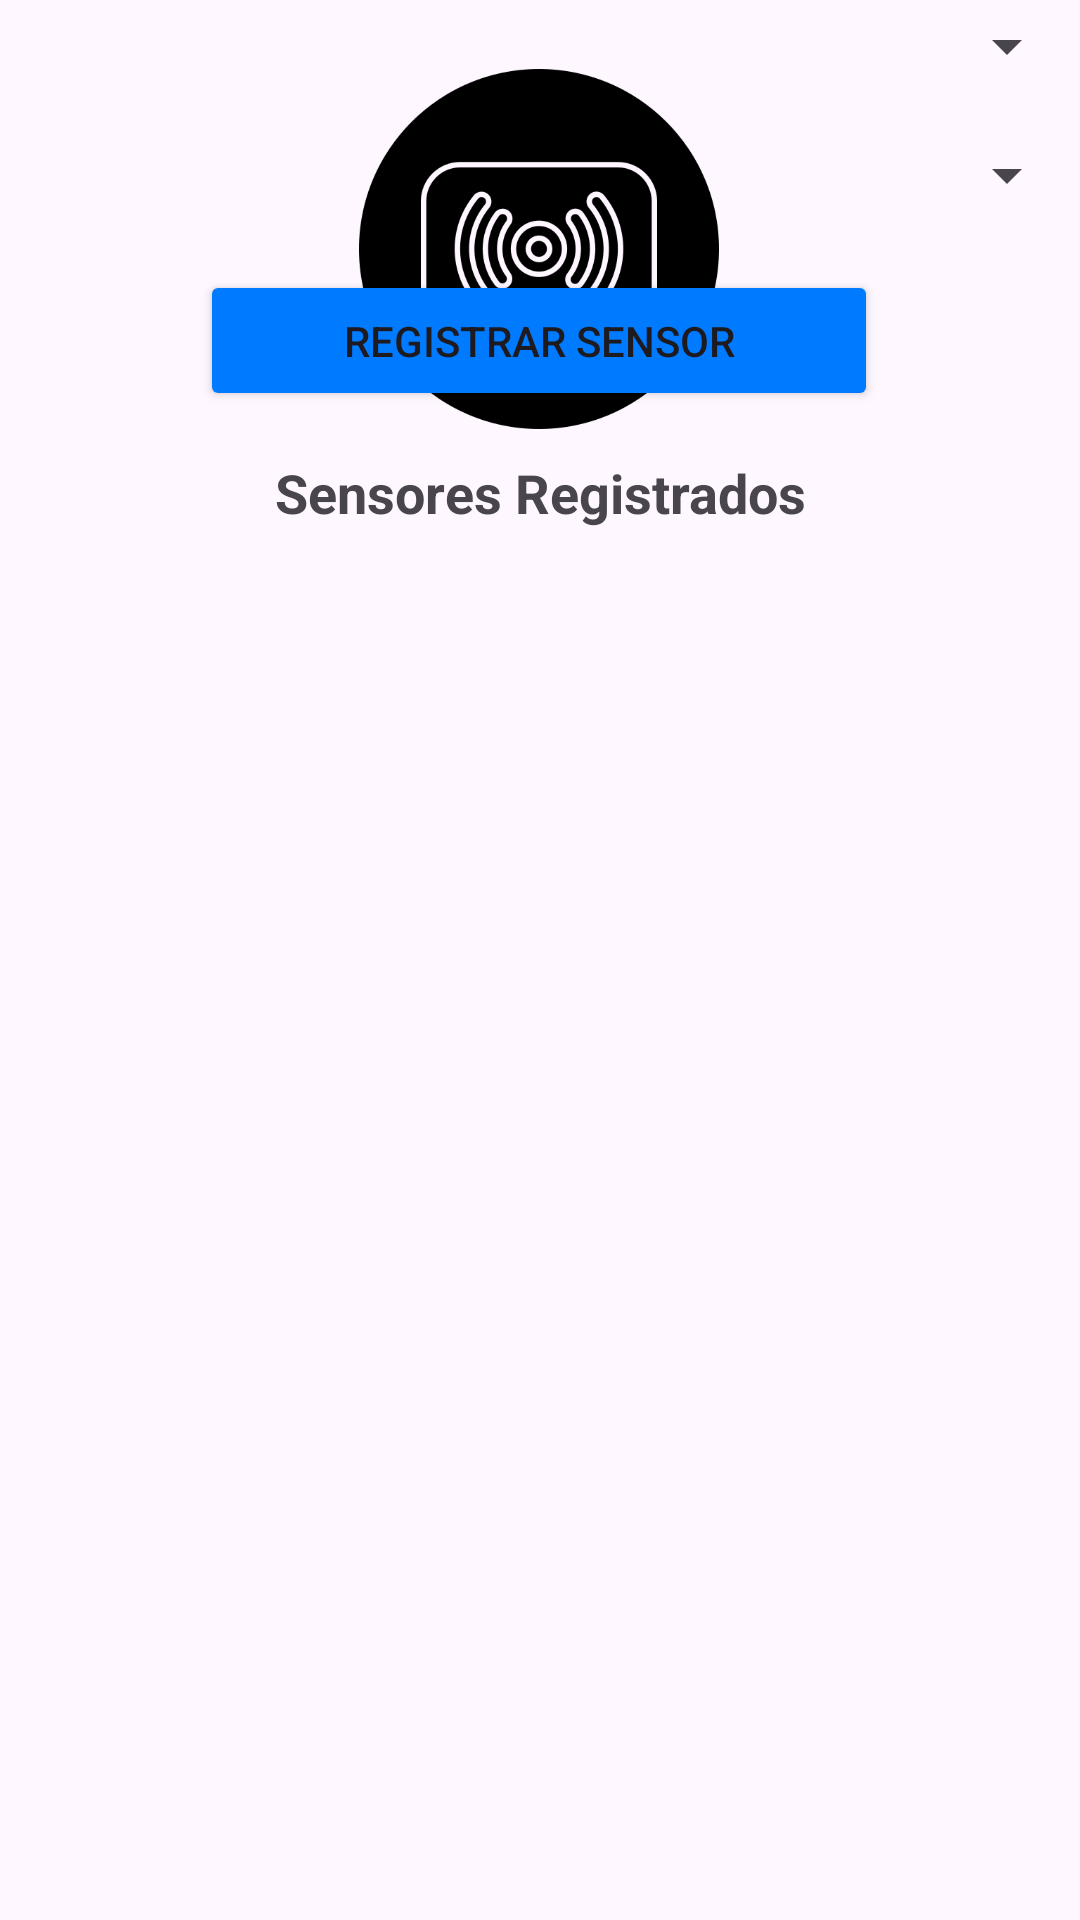

Android layout source for this screen:
<!-- AndroidManifest.xml: application theme Theme.RFIDGateMaster -->
<!-- res/layout/activity_gestion_sensores.xml -->
<?xml version="1.0" encoding="utf-8"?>
<androidx.constraintlayout.widget.ConstraintLayout xmlns:android="http://schemas.android.com/apk/res/android"
    xmlns:app="http://schemas.android.com/apk/res-auto"
    xmlns:tools="http://schemas.android.com/tools"
    android:id="@+id/main"
    android:layout_width="match_parent"
    android:layout_height="match_parent"
    tools:context=".GestionSensores">

    <Spinner
        android:id="@+id/spinnerTipo"
        android:layout_width="359dp"
        android:layout_height="31dp"
        app:layout_constraintEnd_toEndOf="parent"
        app:layout_constraintStart_toStartOf="parent"
        tools:layout_editor_absoluteY="231dp" />

    <Spinner
        android:id="@+id/spinnerEstado"
        android:layout_width="359dp"
        android:layout_height="31dp"
        android:layout_marginTop="12dp"
        app:layout_constraintEnd_toEndOf="parent"
        app:layout_constraintStart_toStartOf="parent"
        app:layout_constraintTop_toBottomOf="@+id/spinnerTipo" />

    <Button
        android:id="@+id/btnRegistrar"
        android:layout_width="226dp"
        android:layout_height="47dp"
        android:layout_marginTop="16dp"
        android:backgroundTint="#007AFF"
        android:text="Registrar Sensor"
        app:layout_constraintEnd_toEndOf="parent"
        app:layout_constraintHorizontal_bias="0.497"
        app:layout_constraintStart_toStartOf="parent"
        app:layout_constraintTop_toBottomOf="@+id/spinnerEstado" />

    <TextView
        android:id="@+id/textView"
        android:layout_width="wrap_content"
        android:layout_height="wrap_content"
        android:layout_marginTop="15dp"
        android:text="Sensores Registrados"
        android:textSize="18sp"
        android:textStyle="bold"
        app:layout_constraintEnd_toEndOf="parent"
        app:layout_constraintStart_toStartOf="parent"
        app:layout_constraintTop_toBottomOf="@+id/btnRegistrar" />


    <ListView
        android:id="@+id/listaSensores"
        android:layout_width="352dp"
        android:layout_height="272dp"
        android:layout_marginTop="16dp"
        app:layout_constraintBottom_toBottomOf="parent"
        app:layout_constraintEnd_toEndOf="parent"
        app:layout_constraintStart_toStartOf="parent"
        app:layout_constraintTop_toBottomOf="@+id/textView" />

    <ImageView
        android:id="@+id/imageView2"
        android:layout_width="120dp"
        android:layout_height="126dp"
        android:layout_marginTop="20dp"
        app:layout_constraintEnd_toEndOf="parent"
        app:layout_constraintHorizontal_bias="0.498"
        app:layout_constraintStart_toStartOf="parent"
        app:layout_constraintTop_toTopOf="parent"
        app:srcCompat="@drawable/logo" />

</androidx.constraintlayout.widget.ConstraintLayout>
<!-- resources referenced by this layout -->
<resources>
  <!-- drawable logo: png bitmap (drawable, 24837 bytes) -->
  <style name="Theme.RFIDGateMaster" parent="Base.Theme.RFIDGateMaster" />
  <style name="Base.Theme.RFIDGateMaster" parent="Theme.Material3.DayNight.NoActionBar">
          
          
      </style>
</resources>
